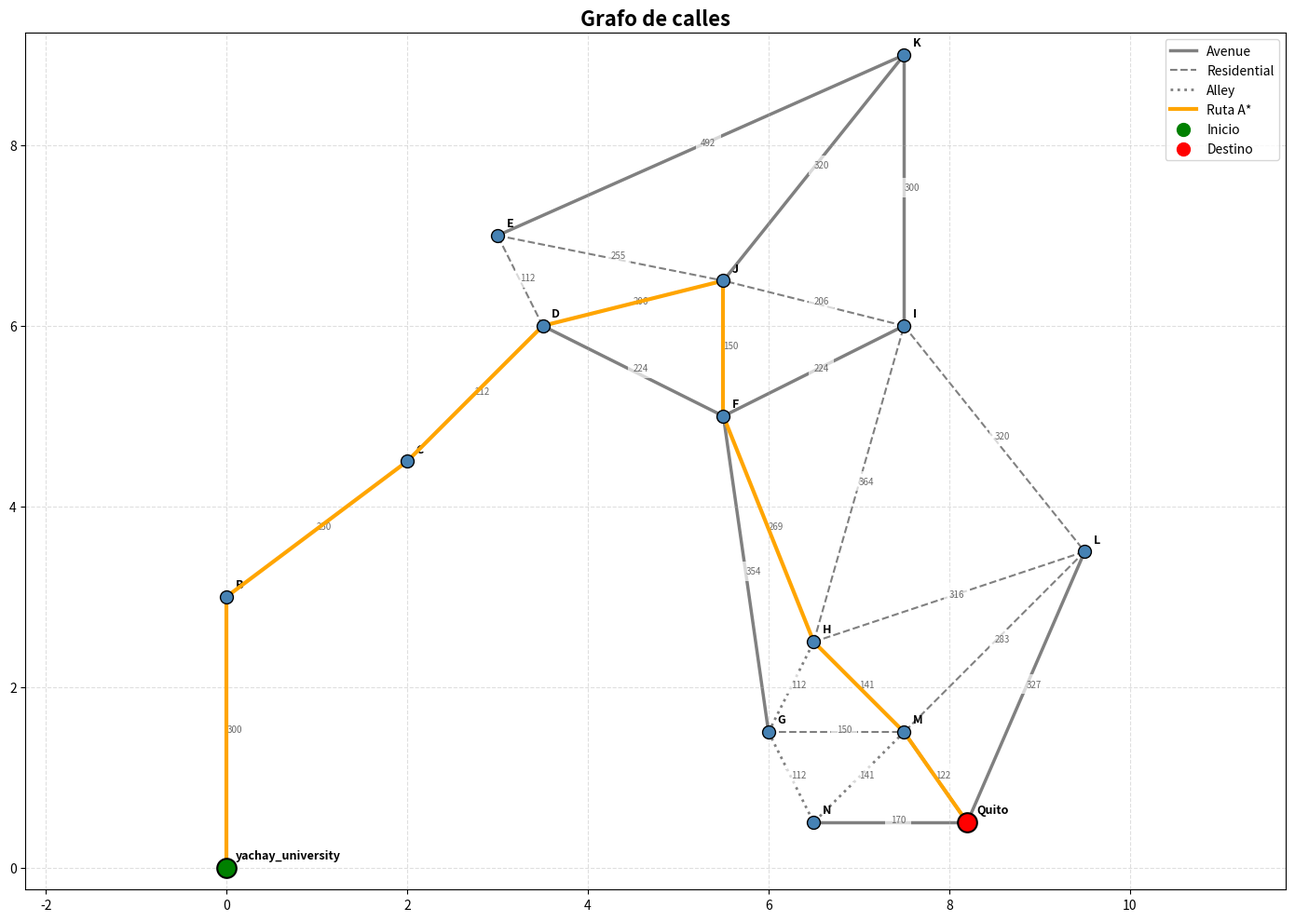

Generate this figure with matplotlib:
import math
import matplotlib.pyplot as plt
class Node:
    def __init__(self, state, parent=None, action=None, g=0, h=0):
        self.state = state
        self.parent = parent
        self.action = action
        self.g = g # cost from start to this node
        self.h = h # heuristic
        self.f = g + h # sum of cost and heuristic
class PriorityQueueFrontier:

    def __init__(self):
        self.frontier = []

    def add(self, node):
        self.frontier.append(node)

    def empty(self):
        return len(self.frontier) == 0

    def remove(self):

        if self.empty():
            raise Exception("Priority queue is empty.")

        #search for the node with the lowest f value
        min_index = 0

        for i in range(1, len(self.frontier)):

            if self.frontier[i].f < self.frontier[min_index].f:
                min_index = i

        # delete and return the node with the lowest f value
        return self.frontier.pop(min_index)
class StreetGraph:

    def __init__(self):
        self.nodes = {

            "yachay_university": (0, 0),

            "B": (0, 3),
            "C": (2, 4.5),
            "D": (3.5, 6),
            "E": (3, 7),
            "F": (5.5, 5),
            "G": (6, 1.5),
            "H": (6.5, 2.5),
            "I": (7.5, 6),
            "J": (5.5, 6.5),
            "K": (7.5, 9),
            "L": (9.5, 3.5),
            "M": (7.5, 1.5),
            "N": (6.5, 0.5),

            "Quito": (8.2, 0.5)
        }
        self.graph = {}

        for node in self.nodes:
            self.graph[node] = {}
        edges = [

            ("yachay_university", "B", 300, "residential"),

            ("B", "C", 250, "residential"),
            ("C", "D", 212, "residential"),

            ("D", "E", 112, "residential"),
            ("D", "J", 206, "residential"),
            ("D", "F", 224, "avenue"),

            ("E", "J", 255, "residential"),
            ("E", "K", 492, "avenue"),

            ("F", "G", 354, "avenue"),
            ("F", "H", 269, "residential"),
            ("F", "I", 224, "avenue"),
            ("F", "J", 150, "alley"),

            ("G", "H", 112, "alley"),
            ("G", "M", 150, "residential"),
            ("G", "N", 112, "alley"),

            ("H", "I", 364, "residential"),
            ("H", "L", 316, "residential"),
            ("H", "M", 141, "alley"),

            ("I", "J", 206, "residential"),
            ("I", "K", 300, "avenue"),
            ("I", "L", 320, "residential"),

            ("J", "K", 320, "avenue"),

            ("L", "M", 283, "residential"),
            ("L", "Quito", 327, "avenue"),

            ("M", "N", 141, "alley"),
            ("M", "Quito", 122, "avenue"),

            ("N", "Quito", 170, "avenue")
        ]
    # add edges to the graph
        for u, v, distance, road_type in edges:

            edge_data = {
                "distance": distance,
                "type": road_type
            }
            self.graph[u][v] = edge_data
            self.graph[v][u] = edge_data

        self.num_explored = 0

    def neighbors(self, state):

        return list(self.graph[state].items())
#-------------------------------------------------

    def heuristic(self, state, goal):

        x1, y1 = self.nodes[state]
        x2, y2 = self.nodes[goal]

        dx = x2 - x1
        dy = y2 - y1
        #euclidean distance as heuristic
        return math.sqrt(dx ** 2 + dy ** 2)

    def cost(self, edge_data, cost_type):

        distance = edge_data["distance"]
        road_type = edge_data["type"]
        if cost_type == "distance":

            return distance

        if cost_type == "custom":

            factors = {

                "avenue": 1.5,
                "residential": 0.8,
                "alley": 0.9,
                "normal": 1.0
            }
            factor = factors.get(road_type, 1.0)

            return distance * factor

        raise ValueError(
            "Invalid cost type."
        )

    def solve(self, start_id, goal_id, cost_type="distance"):

        if start_id not in self.nodes:

            raise ValueError(
                f"Start node '{start_id}' does not exist."
            )

        if goal_id not in self.nodes:

            raise ValueError(
                f"Goal node '{goal_id}' does not exist."
            )

        # reset the number of explored nodes for this search
        self.num_explored = 0

        start_node = Node(

            state=start_id,

            parent=None,

            action=None,

            g=0,

            h=self.heuristic(
                start_id,
                goal_id
            )
        )

        frontier = PriorityQueueFrontier()

        frontier.add(start_node)
        #cost from start to each node
        g_score = {

            start_id: 0
        }

        #explored nodes
        explored = set()

       #search loop 
        while not frontier.empty():

            node = frontier.remove()

            self.num_explored += 1
            #ignore an old version of the node if a better path already exists
            if node.g > g_score.get(
                node.state,
                float("inf")
            ):
                continue

            if node.state == goal_id:

                actions = []
                path = []

                current = node

                # Reconstruct the path from the goal to the start by following parent nodes 
                while current is not None:

                    path.append(
                        current.state
                    )

                    if current.action is not None:

                        actions.append(
                            current.action
                        )

                    current = current.parent

                path.reverse()
                actions.reverse()

                return actions, path, node.g

            # mark the node as explored

            explored.add(node.state)

            # Explore neighbors

            for neighbor, edge_data in self.neighbors(
                node.state
            ):

                step_cost = self.cost(
                    edge_data,
                    cost_type
                )

                tentative_g = (
                    node.g + step_cost
                )

                # ¿found a better path to the neighbor?
                if tentative_g < g_score.get(
                    neighbor,
                    float("inf")
                ):

                    g_score[neighbor] = tentative_g

                    if neighbor in explored:

                        explored.remove(
                            neighbor
                        )

                    h = self.heuristic(
                        neighbor,
                        goal_id
                    )

                    child = Node(

                        state=neighbor,

                        parent=node,

                        action=(
                            node.state,
                            neighbor
                        ),

                        g=tentative_g,

                        h=h
                    )

                    frontier.add(child)
        #done searching, no path found

        raise Exception(
            f"No route was found from "
            f"'{start_id}' to '{goal_id}'."
        )


    def real_distance(self, path):

        total = 0.0

        for i in range(
            len(path) - 1
        ):

            u = path[i]
            v = path[i + 1]

            total += self.graph[u][v][
                "distance"
            ]

        return total


  #funtion to plot the graph and the path

def plot_graph(
    graph,
    path=None,
    title="Grafo de calles"
):

    plt.figure(
        figsize=(14, 10)
    )


    drawn_edges = set()

    for u in graph.graph:

        for v, edge_data in graph.graph[u].items():

            #
            edge = tuple(
                sorted([u, v])
            )

            if edge in drawn_edges:
                continue

            drawn_edges.add(edge)

            x1, y1 = graph.nodes[u]
            x2, y2 = graph.nodes[v]

            road_type = edge_data["type"]

            
            if road_type == "avenue":

                line_style = "-"
                line_width = 2.5

            elif road_type == "residential":

                line_style = "--"
                line_width = 1.5

            elif road_type == "alley":

                line_style = ":"
                line_width = 2

            else:

                line_style = "-"
                line_width = 1.5

            plt.plot(

                [x1, x2],

                [y1, y2],

                linestyle=line_style,

                linewidth=line_width,

                color="gray",

                zorder=1
            )

            xm = (x1 + x2) / 2
            ym = (y1 + y2) / 2

            plt.text( xm , ym , 
                f"{edge_data['distance']:.0f}",
                fontsize=7,
                color="dimgray",
                bbox=dict(
                    facecolor="white",
                    edgecolor="none",
                    alpha=0.7
                ),
                zorder=2
            )

#Ruta A* 

    if path is not None:

        for i in range(len(path) - 1):
            u = path[i]
            v = path[i + 1]
            x1, y1 = graph.nodes[u]
            x2, y2 = graph.nodes[v]
            plt.plot(
                [x1, x2],
                [y1, y2],
                color="orange",
                linewidth=3,
                solid_capstyle="round",
                zorder=4
            )

    # dibujar nodos
    for node, (x, y) in graph.nodes.items():

        # Nodo inicial
        if node == "yachay_university":

            plt.scatter(

                x,
                y,

                s=220,

                color="green",

                edgecolors="black",

                linewidths=1.5,

                zorder=5
            )

        # Nodo final
        elif node == "Quito":

            plt.scatter(

                x,
                y,

                s=220,

                color="red",

                edgecolors="black",

                linewidths=1.5,

                zorder=5
            )

        # Nodos normales
        else:

            plt.scatter(

                x,
                y,

                s=100,

                color="steelblue",

                edgecolors="black",

                linewidths=1,

                zorder=5
            )

        # Nombre del nodo
        plt.annotate(

            node,

            (x, y),

            xytext=(7, 7),

            textcoords="offset points",

            fontsize=9,

            fontweight="bold"
        )

    plt.title(
        title,
        fontsize=16,
        fontweight="bold"
    )
    plt.grid(
        True,
        linestyle="--",
        alpha=0.4
    )

    plt.axis("equal")

    # Recuadro de leyenda 

    plt.plot(
        [],
        [],
        color="gray",
        linestyle="-",
        linewidth=2.5,
        label="Avenue"
    )

    plt.plot(
        [],
        [],
        color="gray",
        linestyle="--",
        linewidth=1.5,
        label="Residential"
    )

    plt.plot(
        [],
        [],
        color="gray",
        linestyle=":",
        linewidth=2,
        label="Alley"
    )

    if path is not None:

        plt.plot(
            [],
            [],
            color="orange",
            linewidth=3,
            label="Ruta A*"
        )

    plt.scatter(
        [],
        [],
        color="green",
        s=100,
        label="Inicio"
    )

    plt.scatter(
        [],
        [],
        color="red",
        s=100,
        label="Destino"
    )

    plt.legend()

    plt.tight_layout()

    plt.show()


def main():

    graph = StreetGraph()
    start = "yachay_university"
    goal = "Quito"

    #distance and custom cost path
    print("A* Algorithm")
    print()

    print(
        f"Start: {start}"
    )

    print(
        f"Goal: {goal}"
    )

    print()

    print(
        " lowest distance"
    )
    actions_distance, path_distance, total_distance = (
        graph.solve(
            start,
            goal,
            cost_type="distance"
        )
    )

    print(
        "path:"
    )

    print(
        " -> ".join(path_distance)
    )

    print()

    print(
        f"Distance total: "
        f"{total_distance:.2f}"
    )

    print(
        f"Nodes explored: "
        f"{graph.num_explored}"
    )

    print()

    print(
        " custom cost"
    )
    actions_custom, path_custom, total_custom = (
        graph.solve(
            start,
            goal,
            cost_type="custom"
        )
    )

    print(
        "Path:"
    )

    print(
        " -> ".join(path_custom)
    )

    print()

    print(
        f"Custom cost: "
        f"{total_custom:.2f}"
    )

    print(
        f"Real distance: "
        f"{graph.real_distance(path_custom):.2f}"
    )

    print(
        f"Nodes explored: "
        f"{graph.num_explored}"
    )

    print()



    print(
        "Detail of the route:"
    )


    for u, v in actions_custom:

        distance = graph.graph[u][v][
            "distance"
        ]

        road_type = graph.graph[u][v][
            "type"
        ]

        print(

            f"{u} -> {v} "
            f"distance = {distance:.2f} "
            f"type = {road_type}"
        )

    print()
# The graph with the custom path highlighted
    plot_graph(

        graph,

        path=path_custom,
    )

#11
if __name__ == "__main__":
    main()
